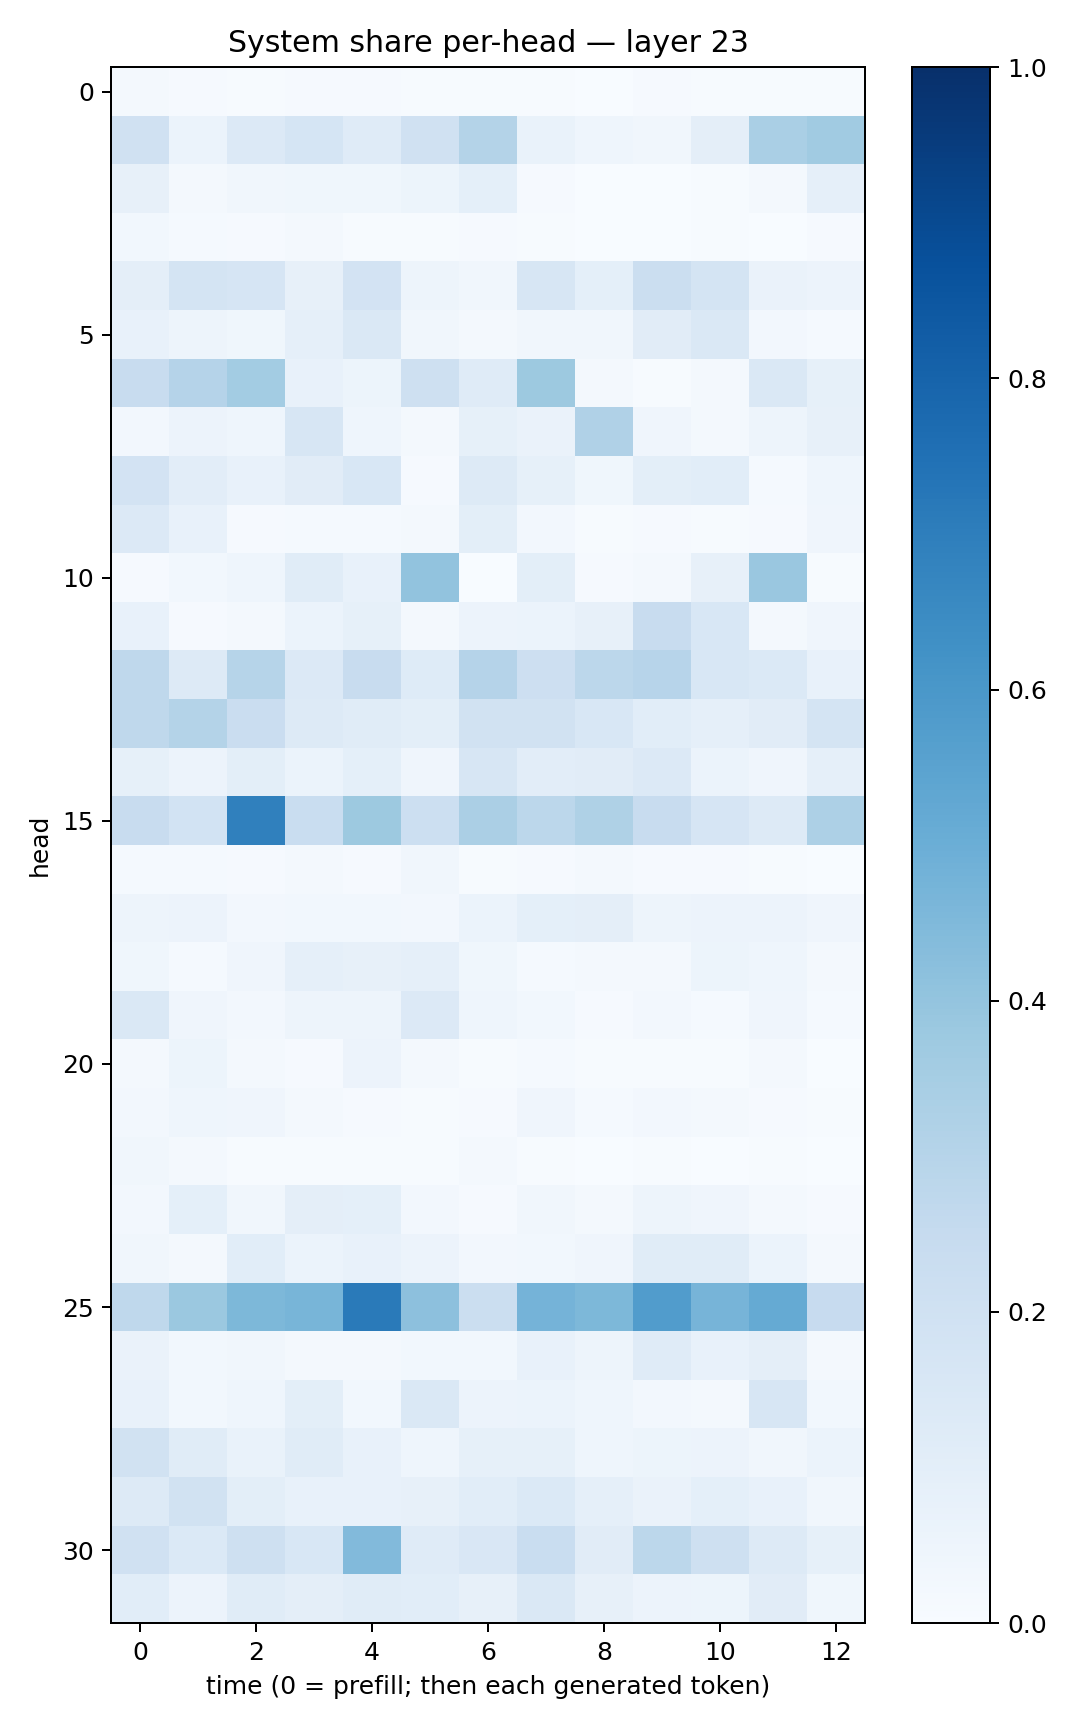

Data behind this chart, as committed beside it:
0.01904646, 0.009160646, 0.0073765535, 0.009177895, 0.008004514, 0.0072891563, 0.005579318, 0.004815199, 0.0011980747, 0.009809426, 0.0057926797, 0.004666407, 0.0042313063
0.1958, 0.06044, 0.1344, 0.168, 0.1202, 0.1984, 0.3073, 0.06777, 0.04686, 0.03335, 0.09619, 0.3369, 0.3646
0.0792, 0.02024, 0.03335, 0.03822, 0.03678, 0.05335, 0.09217, 0.009803, 0.001928, 0.002404, 0.005218, 0.02217, 0.08932
0.03031, 0.01209, 0.008308, 0.01714, 0.007645, 0.007009, 0.008996, 0.004469, 0.001312, 0.001587, 0.00425, 0.003592, 0.009997
0.09667, 0.1783, 0.1654, 0.08161, 0.1811, 0.04881, 0.03154, 0.16, 0.09113, 0.2206, 0.1779, 0.06518, 0.05529
0.07312, 0.04815, 0.03727, 0.08784, 0.1454, 0.03492, 0.02239, 0.0323, 0.03279, 0.1101, 0.1465, 0.02347, 0.01207
0.2368, 0.3047, 0.3575, 0.07201, 0.05357, 0.2067, 0.1174, 0.3767, 0.01963, 0.005983, 0.01997, 0.1407, 0.08533
0.02525, 0.05693, 0.04417, 0.1632, 0.04399, 0.01911, 0.08275, 0.06586, 0.3191, 0.04215, 0.02019, 0.04843, 0.07944
0.183, 0.1016, 0.07182, 0.1118, 0.156, 0.01138, 0.1279, 0.08428, 0.0377, 0.0984, 0.1062, 0.01179, 0.04398
0.1329, 0.07536, 0.01012, 0.01493, 0.01197, 0.0216, 0.09883, 0.02576, 0.004681, 0.01017, 0.00516, 0.00913, 0.04242
0.0102, 0.02985, 0.04626, 0.1136, 0.07421, 0.4047, 0.00251, 0.1003, 0.009748, 0.01928, 0.08181, 0.384, 0.00409
0.07736, 0.01063, 0.01686, 0.05976, 0.08574, 0.02294, 0.05543, 0.0597, 0.07824, 0.2348, 0.154, 0.02117, 0.04143
0.2698, 0.127, 0.297, 0.1362, 0.2345, 0.1218, 0.3019, 0.2137, 0.2777, 0.2969, 0.1539, 0.137, 0.07781
0.2699, 0.3067, 0.2269, 0.1313, 0.1134, 0.1007, 0.1936, 0.1904, 0.1552, 0.1064, 0.08869, 0.1102, 0.1762
0.08333, 0.05801, 0.1003, 0.05985, 0.0932, 0.03963, 0.1613, 0.1024, 0.1118, 0.1355, 0.0624, 0.04283, 0.08844
0.2386, 0.1856, 0.6913, 0.2314, 0.3762, 0.2176, 0.3329, 0.2812, 0.3233, 0.2384, 0.1651, 0.1275, 0.3279
0.01493, 0.01317, 0.00994, 0.01849, 0.009574, 0.03277, 0.004011, 0.008641, 0.01968, 0.01156, 0.009032, 0.007486, 0.0009682
0.04938, 0.05524, 0.02478, 0.02902, 0.02853, 0.02695, 0.06151, 0.0918, 0.09529, 0.04849, 0.05608, 0.05514, 0.0393
0.03622, 0.01179, 0.04116, 0.08641, 0.07904, 0.08917, 0.03625, 0.01338, 0.01566, 0.01604, 0.05226, 0.0431, 0.017
0.142, 0.04082, 0.02605, 0.05009, 0.04858, 0.1347, 0.04425, 0.03029, 0.01106, 0.02613, 0.01291, 0.04002, 0.01321
0.02012, 0.05283, 0.01839, 0.00927, 0.05844, 0.02149, 0.004106, 0.01327, 0.006591, 0.00607, 0.007206, 0.01839, 0.0005044
0.0243, 0.04625, 0.03914, 0.01673, 0.0115, 0.007466, 0.007993, 0.04134, 0.01541, 0.02724, 0.01624, 0.008235, 0.006752
0.03472, 0.01645, 0.006002, 0.006633, 0.00655, 0.004823, 0.01701, 0.006309, 0.003778, 0.005248, 0.003515, 0.004922, 0.003385
0.02439, 0.09178, 0.03342, 0.09491, 0.09009, 0.02412, 0.01134, 0.03198, 0.01793, 0.04741, 0.04215, 0.01701, 0.009824
0.03483, 0.02258, 0.1093, 0.06089, 0.0741, 0.05789, 0.0241, 0.02865, 0.04208, 0.1137, 0.114, 0.05903, 0.02247
0.2701, 0.382, 0.4543, 0.4673, 0.7114, 0.4178, 0.2226, 0.4761, 0.457, 0.5757, 0.4698, 0.5156, 0.246
0.06547, 0.02828, 0.03489, 0.02251, 0.01962, 0.02891, 0.03004, 0.07611, 0.04888, 0.1186, 0.07778, 0.09716, 0.02129
0.07146, 0.02829, 0.04471, 0.09797, 0.02764, 0.1425, 0.05527, 0.05883, 0.0461, 0.02653, 0.01732, 0.1592, 0.02997
0.1888, 0.1152, 0.06664, 0.1143, 0.07808, 0.04558, 0.08469, 0.08391, 0.04569, 0.0536, 0.05511, 0.03253, 0.06151
0.1317, 0.1914, 0.1013, 0.07238, 0.07796, 0.08184, 0.1085, 0.139, 0.08965, 0.06416, 0.09164, 0.07379, 0.03244
0.1961, 0.1397, 0.2033, 0.1555, 0.4443, 0.1205, 0.1504, 0.234, 0.1123, 0.2799, 0.2076, 0.1286, 0.08327
0.1067, 0.05854, 0.1156, 0.09439, 0.1165, 0.1078, 0.0801, 0.1481, 0.07982, 0.05848, 0.05152, 0.1122, 0.03753
